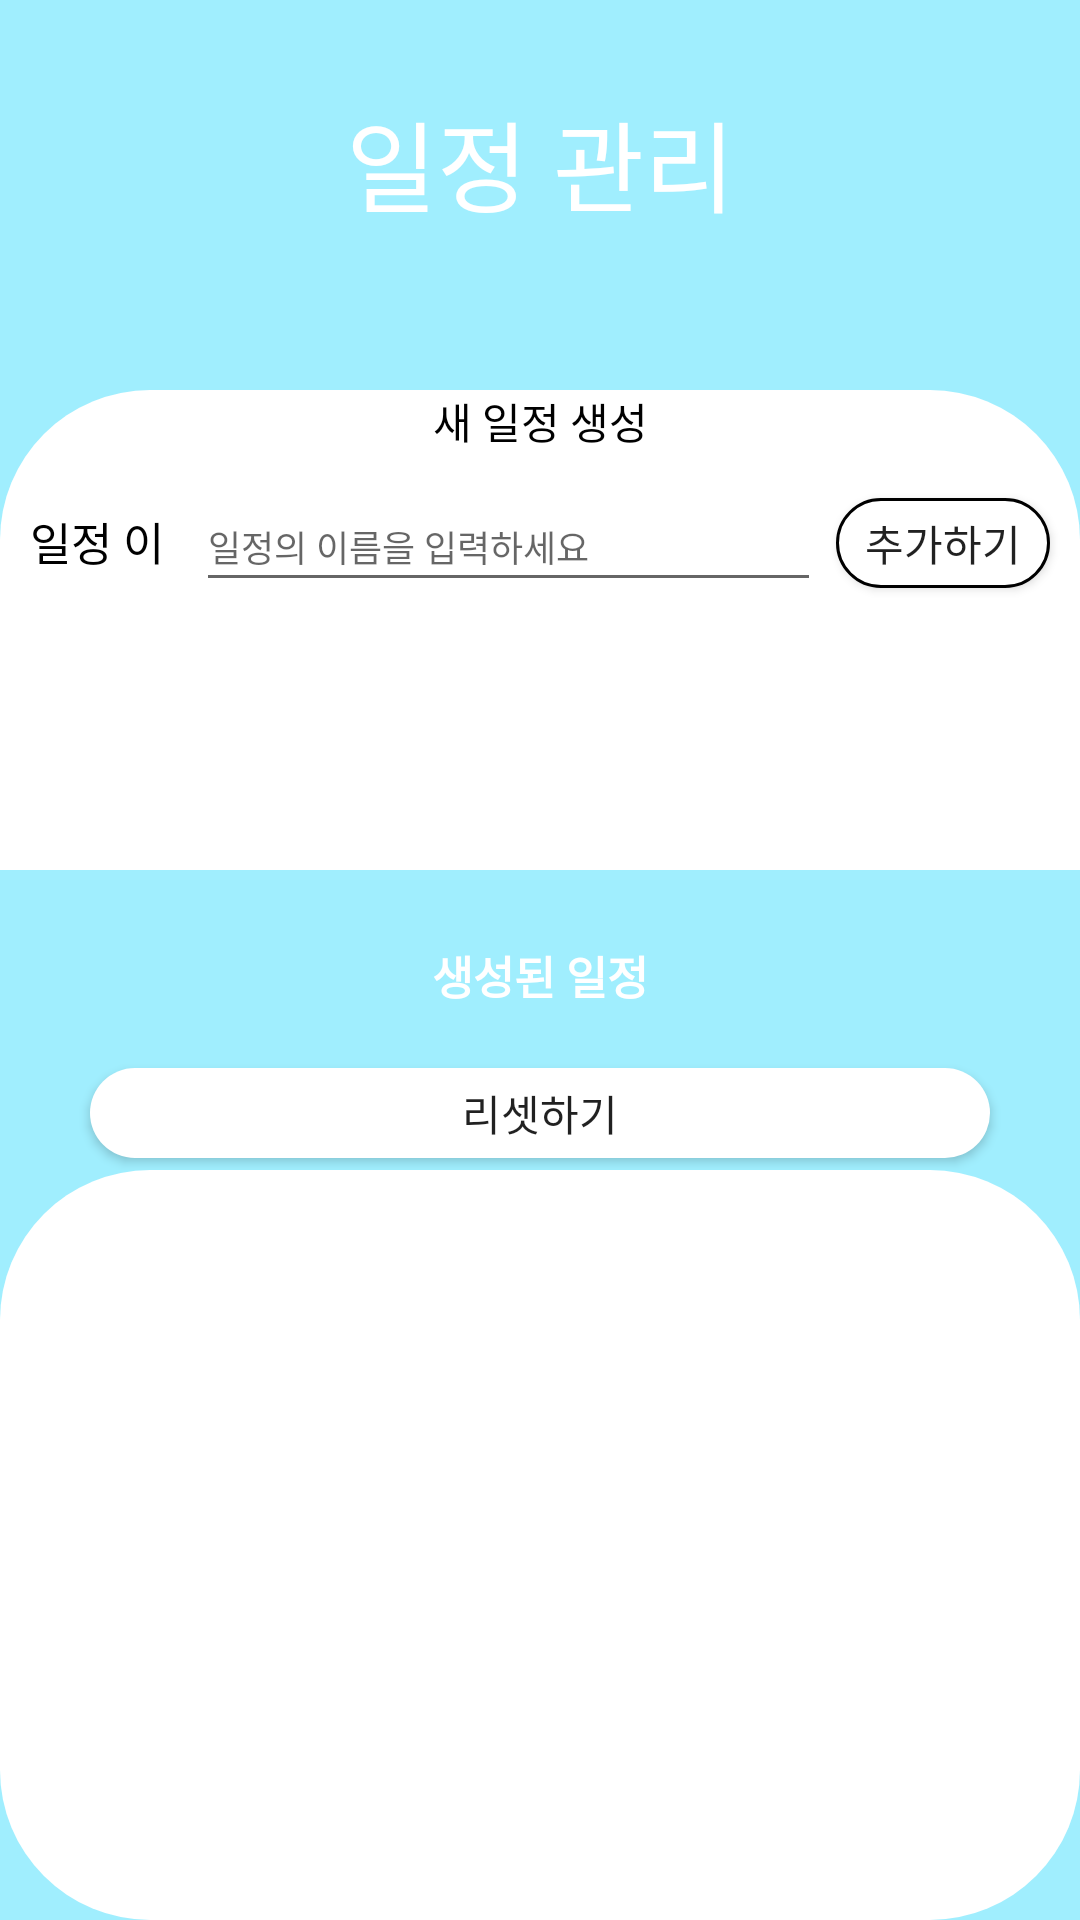

The Android layout XML behind this screen, and the referenced resources:
<!-- AndroidManifest.xml: application theme Theme.This_is_Changwon -->
<!-- res/layout/activity_root_manage.xml -->
<?xml version="1.0" encoding="utf-8"?>
<androidx.coordinatorlayout.widget.CoordinatorLayout xmlns:android="http://schemas.android.com/apk/res/android"
    xmlns:app="http://schemas.android.com/apk/res-auto"
    xmlns:tools="http://schemas.android.com/tools"
    android:layout_width="match_parent"
    android:layout_height="match_parent"
    tools:context=".rootManage">

    <RelativeLayout
        android:layout_width="match_parent"
        android:layout_height="match_parent">

        <RelativeLayout
            android:id="@+id/create_db"
            android:layout_width="match_parent"
            android:layout_height="180dp"
            android:background="#A0EEFE">
            <TextView
                android:paddingTop="30dp"
                android:layout_width="match_parent"
                android:layout_height="match_parent"
                android:gravity="center_horizontal"
                android:text="일정 관리"
                android:textSize="33dp"
                android:textColor="@color/white"
                android:fontFamily="@font/gmarketbold"/>
        </RelativeLayout>

        <LinearLayout
            android:layout_marginTop="130dp"
            android:layout_width="match_parent"
            android:layout_height="130dp"
            android:background="@drawable/ui_background"
            android:orientation="vertical"
            android:id="@+id/create_schedule">

            <TextView
                android:id="@+id/work_title"
                android:layout_width="match_parent"
                android:layout_height="wrap_content"
                android:gravity="center"
                android:text="새 일정 생성"
                android:textColor="@color/black" />
            <LinearLayout
                android:layout_width="match_parent"
                android:layout_marginTop="10dp"
                android:layout_height="40dp"
                android:orientation="horizontal">

                <TextView
                    android:id="@+id/schedule_name"
                    android:layout_width="wrap_content"
                    android:layout_weight="0.3"
                    android:layout_height="20dp"
                    android:layout_marginLeft="10dp"
                    android:layout_marginRight="10dp"
                    android:text="일정 이름"
                    android:textColor="@color/black"
                    android:textSize="15dp" />

                <EditText
                    android:id="@+id/name_write"
                    android:layout_width="230dp"
                    android:layout_height="40dp"
                    android:layout_weight="0.5"
                    android:hint="일정의 이름을 입력하세요"
                    android:textSize="12sp"
                    android:layout_marginRight="5dp"
                    android:layout_below="@+id/work_title"/>

                <android.widget.Button
                    android:id="@+id/name_add"
                    android:layout_width="80dp"
                    android:layout_height="30dp"
                    android:layout_weight="0.2"
                    android:layout_marginRight="10dp"
                    android:text="추가하기"
                    android:background="@drawable/button_shape"/>
            </LinearLayout>


        </LinearLayout>

        <RelativeLayout
            android:layout_width="match_parent"
            android:layout_height="wrap_content"
            android:layout_below="@+id/create_schedule"
            android:layout_marginTop="30dp"
            android:background="#A0EEFE"
            android:id="@+id/dynamic_btn">

            <LinearLayout
                android:id="@+id/name_plate"
                android:layout_width="match_parent"
                android:layout_height="100dp"
                android:background="#A0EEFE"
                android:orientation="vertical"
                android:gravity="center">
                <TextView
                    android:paddingTop="20dp"
                    android:paddingBottom="10dp"
                    android:layout_width="match_parent"
                    android:layout_height="wrap_content"
                    android:text="생성된 일정"
                    android:textStyle="bold"
                    android:textSize="15dp"
                    android:textColor="@color/white"
                    android:gravity="center_horizontal"
                    android:background="#A0EEFE"/>

                <android.widget.Button
                    android:id="@+id/name_reset"
                    android:layout_width="300dp"
                    android:layout_height="30dp"
                    android:layout_marginTop="10dp"
                    android:background="@drawable/ui_background"
                    android:text="리셋하기" />
            </LinearLayout>

            <androidx.recyclerview.widget.RecyclerView
                android:id="@+id/recycler_view"
                android:paddingTop="30dp"
                android:background="@drawable/ui_background"
                android:layout_below="@+id/name_plate"
                android:layout_width="match_parent"
                android:layout_height="match_parent"
                android:scrollbarFadeDuration="0"
                android:scrollbarSize="5dp"
                android:scrollbarThumbVertical="@android:color/darker_gray"
                android:scrollbars="vertical"
                />
        </RelativeLayout>

    </RelativeLayout>


</androidx.coordinatorlayout.widget.CoordinatorLayout>
<!-- resources referenced by this layout -->
<resources>
  <!-- drawable button_shape (drawable) -->
  <?xml version="1.0" encoding="utf-8"?>
  <selector xmlns:android="http://schemas.android.com/apk/res/android">
      <item android:state_pressed="false">
          <shape>
              <solid android:color="@color/white"/>
              <stroke android:width="1dp"/>
              <corners
                  android:bottomLeftRadius="50dp"
                  android:topRightRadius="50dp"
                  android:bottomRightRadius="50dp"
                  android:topLeftRadius="50dp"/>
          </shape>
      </item>
  
      <item android:state_pressed="true">
          <shape>
              <solid android:color="#B0E0E6"/>
              <stroke android:width="1dp"/>
              <corners
                  android:bottomLeftRadius="50dp"
                  android:topRightRadius="50dp"
                  android:bottomRightRadius="50dp"
                  android:topLeftRadius="50dp"/>
          </shape>
      </item>
  
  
  </selector>
  <!-- drawable ui_background (drawable) -->
  <?xml version="1.0" encoding="utf-8"?>
  <shape xmlns:android="http://schemas.android.com/apk/res/android">
      <solid android:color="@color/white"/>
      <corners
          android:bottomLeftRadius="50dp"
          android:topRightRadius="50dp"
          android:bottomRightRadius="50dp"
          android:topLeftRadius="50dp"/>
  </shape>
  <style name="Theme.This_is_Changwon" parent="Theme.MaterialComponents.DayNight.NoActionBar">
          
          <item name="android:windowIsTranslucent">true</item>
          <item name="colorPrimary">@color/purple_500</item>
          <item name="colorPrimaryVariant">@color/white</item>
          <item name="colorOnPrimary">@color/white</item>
          
          <item name="colorSecondary">@color/teal_200</item>
          <item name="colorSecondaryVariant">@color/teal_700</item>
          <item name="colorOnSecondary">@color/black</item>
          
          <item name="android:statusBarColor" tools:targetApi="l">?attr/colorPrimaryVariant</item>
          <item name="android:windowLightStatusBar" tools:targetApi="m">true</item>
          
      </style>
  <!-- not gathered from this repository: default colours our renderer supplied (Android Studio template values) -->
  <color name="purple_500">#FF6200EE</color>
  <color name="teal_200">#FF03DAC5</color>
  <color name="teal_700">#FF018786</color>
  <color name="black">#FF000000</color>
  <color name="white">#FFFFFFFF</color>
</resources>
